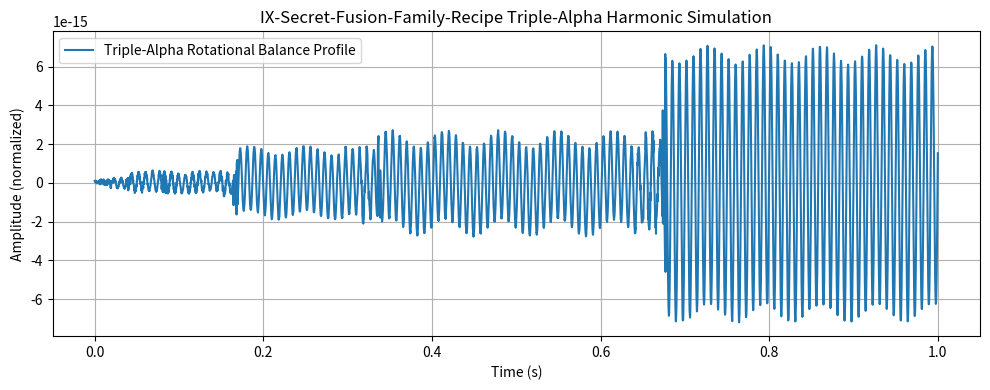

The matplotlib source for this figure:
"""
triple_alpha_model.py

Theoretical simulation module modeling triple-alpha fusion parameters using
Tesla 3-6-9 harmonic structuring and Gankyil phase balancing logic.

[redacted]
Date: July 2025
"""

import numpy as np
import matplotlib.pyplot as plt

class TripleAlphaModel:
    def __init__(self, core_density=1e20, core_temp_mk=100):
        """
        Initialize triple-alpha modeling parameters.

        :param core_density: Plasma density in particles/m³.
        :param core_temp_mk: Plasma temperature in Mega Kelvin.
        """
        self.core_density = core_density
        self.core_temp_mk = core_temp_mk
        self.gankyil_phases = [0, 120, 240]  # degrees

    def simulate_rotational_balance(self, time_array):
        """
        Simulate triple Gankyil rotational plasma balance using Tesla harmonic layering.

        :param time_array: numpy array of time points.
        :return: numpy array representing rotational balance output.
        """
        result = np.zeros_like(time_array)

        for phase_deg in self.gankyil_phases:
            phase_rad = np.deg2rad(phase_deg)
            result += np.sin(2 * np.pi * 120 * time_array + phase_rad)
            result += np.sin(2 * np.pi * 15 * time_array + phase_rad)
            result += np.sin(2 * np.pi * 0.5 * time_array + phase_rad)

        result /= (3 * 3)  # Normalize over 3 phase arms and 3 harmonics
        result *= np.exp(-time_array * (self.core_density / 1e22))

        return result

    def plot_rotational_balance(self):
        """
        Plot the simulated triple-alpha rotational balance profile.
        """
        t = np.linspace(0, 1, 5000)
        balance_profile = self.simulate_rotational_balance(t)

        plt.figure(figsize=(10, 4))
        plt.plot(t, balance_profile, label="Triple-Alpha Rotational Balance Profile")
        plt.xlabel("Time (s)")
        plt.ylabel("Amplitude (normalized)")
        plt.title("IX-Secret-Fusion-Family-Recipe Triple-Alpha Harmonic Simulation")
        plt.grid(True)
        plt.legend()
        plt.tight_layout()
        plt.show()

if __name__ == "__main__":
    model = TripleAlphaModel()
    model.plot_rotational_balance()
